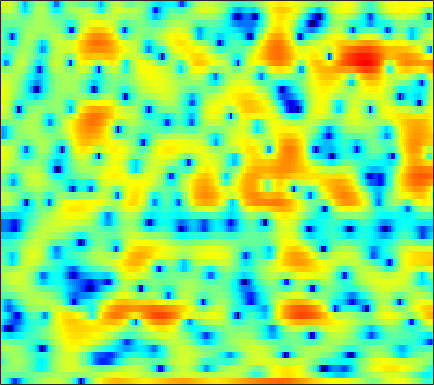

The data file committed next to this chart (first rows):
0.20515, -1.1442, -3.2313, -5.7552, -8.0637, -11.789, -14.836, -14.381, -11.463, -8.6499, -6.3953, -5.0652, -3.6455, -2.4762, -1.7272, -0.85381, -0.11236, 0.38492, 1.0255, 1.5991, 2.1027, 2.4172, 2.7651, 3.0113
-0.4917, -0.7003, -0.9538, -1.165, -1.292, -1.416, -1.493, -1.513, -1.497, -1.438, -1.35, -1.266, -1.132, -0.9803, -0.856, -0.6826, -0.4895, -0.3293, -0.101, 0.1482, 0.407, 0.6065, 0.8694, 1.114
-0.7617, -0.3809, 0.06197, 0.4288, 0.6421, 0.8397, 0.9325, 0.9374, 0.8459, 0.6327, 0.2805, -0.07425, -0.6774, -1.444, -2.143, -3.204, -4.359, -5.169, -5.852, -5.736, -4.802, -3.792, -2.343, -0.984
-3.856, -2.547, -1.18, -0.1518, 0.4317, 0.9878, 1.319, 1.438, 1.428, 1.23, 0.8486, 0.4466, -0.2389, -1.105, -1.877, -3.053, -4.31, -5.218, -6.1, -6.178, -5.294, -4.259, -2.734, -1.264
-0.9479, -0.4209, 0.198, 0.6852, 0.9608, 1.195, 1.283, 1.256, 1.094, 0.7866, 0.3383, -0.07984, -0.7285, -1.471, -2.059, -2.842, -3.541, -3.962, -4.3, -4.29, -3.896, -3.385, -2.498, -1.487
1.83, 1.821, 1.802, 1.759, 1.702, 1.573, 1.379, 1.194, 0.873, 0.4415, -0.1223, -0.6424, -1.502, -2.608, -3.633, -5.375, -7.759, -10.31, -16.04, -37.21, -15.57, -10.55, -6.428, -3.59
0.3146, -0.009818, -0.4063, -0.7382, -0.9438, -1.154, -1.309, -1.394, -1.504, -1.621, -1.771, -1.921, -2.192, -2.544, -2.855, -3.325, -3.785, -4.072, -4.266, -4.125, -3.565, -2.906, -1.805, -0.6023
-4.046, -5.034, -6.235, -7.119, -7.445, -7.401, -6.953, -6.484, -5.808, -5.144, -4.532, -4.127, -3.649, -3.224, -2.946, -2.603, -2.261, -1.985, -1.573, -1.088, -0.509, -0.02172, 0.6845, 1.444
-8.264, -11.02, -16.29, -27.95, -29.21, -18.28, -14.05, -12.02, -10.03, -8.419, -7.092, -6.237, -5.248, -4.393, -3.83, -3.193, -2.634, -2.244, -1.724, -1.168, -0.5307, 0.01463, 0.8218, 1.694
-5.037, -6.748, -9.009, -10.95, -12.07, -13.12, -13.78, -13.82, -12.98, -11.17, -9.09, -7.602, -5.935, -4.694, -4.053, -3.512, -3.366, -3.494, -3.871, -4.21, -4.013, -3.311, -1.718, 0.1383
-2.168, -3.635, -5.645, -7.712, -9.28, -11.66, -14.75, -17.32, -17.36, -12.82, -8.898, -6.675, -4.405, -2.828, -2.127, -1.728, -1.98, -2.684, -4.486, -7.652, -11.37, -9.613, -4.518, -0.7768
-4.632, -6.897, -10.23, -12.71, -12.88, -11.39, -9.586, -8.38, -6.878, -5.28, -3.682, -2.59, -1.327, -0.3147, 0.2659, 0.7934, 1.038, 1.075, 1.01, 0.9365, 0.9969, 1.214, 1.671, 2.256
-4.771, -6.468, -8.821, -10.22, -9.854, -8.115, -6.128, -4.789, -3.241, -1.903, -0.7944, -0.05721, 0.7727, 1.398, 1.773, 2.133, 2.365, 2.474, 2.522, 2.52, 2.481, 2.414, 2.307, 2.121
-2.104, -2.193, -2.248, -2.187, -1.985, -1.546, -1, -0.566, 0.05325, 0.6299, 1.095, 1.379, 1.679, 1.864, 1.938, 1.946, 1.871, 1.783, 1.614, 1.406, 1.159, 0.9476, 0.6168, 0.2052
-0.9265, -0.3925, 0.2014, 0.7008, 1.019, 1.405, 1.747, 1.965, 2.189, 2.317, 2.345, 2.278, 2.063, 1.738, 1.407, 0.8689, 0.2592, -0.2283, -0.8303, -1.339, -1.702, -1.894, -2.081, -2.28
0.2677, 0.9504, 1.692, 2.29, 2.645, 3.006, 3.26, 3.385, 3.433, 3.341, 3.107, 2.81, 2.219, 1.367, 0.5253, -0.8978, -2.712, -4.315, -6.605, -8.289, -8.337, -7.527, -6.249, -5.272
1.177, 1.632, 2.12, 2.499, 2.745, 3.024, 3.235, 3.354, 3.436, 3.413, 3.214, 2.938, 2.36, 1.459, 0.5449, -1.087, -3.309, -5.498, -9.262, -12.81, -11.87, -9.636, -7.318, -5.88
0.8909, 0.8967, 0.8087, 0.6658, 0.6072, 0.6877, 0.9757, 1.307, 1.825, 2.323, 2.657, 2.778, 2.738, 2.449, 2.07, 1.347, 0.4395, -0.3165, -1.292, -2.094, -2.608, -2.826, -3.003, -3.168
-0.1949, -0.9219, -2.306, -4.243, -5.978, -7.529, -6.271, -4.248, -1.671, 0.2941, 1.742, 2.525, 3.204, 3.554, 3.615, 3.477, 3.118, 2.738, 2.109, 1.371, 0.5435, -0.1184, -1.019, -1.935
-0.8199, -1.603, -3.078, -5.107, -6.96, -8.61, -7.226, -5.048, -2.276, -0.1199, 1.509, 2.453, 3.369, 3.946, 4.174, 4.248, 4.055, 3.747, 3.091, 2.156, 0.9083, -0.2644, -2.196, -4.6
-1.599, -1.813, -2.164, -2.45, -2.547, -2.449, -1.995, -1.447, -0.5464, 0.4471, 1.41, 2.037, 2.755, 3.283, 3.553, 3.714, 3.642, 3.415, 2.882, 2.044, 0.8536, -0.3164, -2.336, -5.021
-3.895, -3.854, -3.79, -3.691, -3.546, -3.253, -2.805, -2.353, -1.648, -0.8408, 0.01149, 0.6177, 1.372, 2.015, 2.407, 2.775, 2.962, 2.972, 2.817, 2.46, 1.903, 1.368, 0.5349, -0.3532
-7.89, -7.734, -7.61, -7.603, -7.629, -7.52, -7.152, -6.634, -5.605, -4.347, -3.046, -2.07, -0.8859, 0.1465, 0.7988, 1.518, 2.062, 2.366, 2.619, 2.721, 2.699, 2.613, 2.425, 2.179
-12.2, -11.78, -11.86, -12.62, -13.75, -16.03, -18.07, -17.1, -13.32, -9.773, -6.996, -5.311, -3.457, -1.961, -1.03, 0.01308, 0.8516, 1.363, 1.913, 2.33, 2.636, 2.802, 2.955, 3.043
-12.33, -11.81, -11.79, -12.43, -13.36, -15.13, -16.36, -15.75, -13.07, -10.28, -7.869, -6.334, -4.636, -3.216, -2.291, -1.21, -0.3025, 0.2766, 0.9469, 1.507, 1.972, 2.269, 2.619, 2.925
-7.627, -7.354, -7.199, -7.289, -7.438, -7.664, -7.75, -7.661, -7.359, -6.833, -6.162, -5.573, -4.716, -3.77, -3.03, -2.082, -1.211, -0.6442, -0.007368, 0.5076, 0.9484, 1.252, 1.67, 2.126
-1.76, -1.655, -1.626, -1.757, -1.96, -2.338, -2.894, -3.4, -4.256, -5.236, -6.243, -6.843, -6.771, -5.671, -4.512, -3.025, -1.847, -1.215, -0.7518, -0.6574, -0.7981, -0.903, -0.8051, -0.2062
2.564, 2.614, 2.521, 2.277, 1.964, 1.359, 0.4842, -0.4151, -2.009, -4.433, -8.366, -13.71, -20.63, -9.726, -5.993, -3.049, -1.425, -0.8612, -0.8794, -1.845, -4.091, -7.11, -14.01, -10.22
2.64, 2.664, 2.5, 2.208, 1.896, 1.371, 0.7836, 0.2682, -0.4914, -1.427, -2.198, -2.676, -2.737, -2.127, -1.445, -0.5688, 0.04644, 0.215, -0.002719, -0.7082, -1.834, -2.829, -3.686, -3.343
0.9133, 0.7543, 0.3156, -0.3474, -0.8703, -1.435, -1.688, -1.633, -1.34, -0.8905, -0.4306, -0.071, 0.4198, 0.8814, 1.182, 1.542, 1.717, 1.741, 1.617, 1.313, 0.8921, 0.5657, 0.1746, -0.09367
0.02993, -0.5271, -1.823, -3.977, -6.225, -9.771, -10.28, -7.767, -4.467, -2.012, -0.338, 0.646, 1.613, 2.3, 2.669, 2.972, 3.081, 3.045, 2.85, 2.495, 1.993, 1.553, 0.8917, 0.1902
1.073, 0.5187, -0.7303, -2.545, -4.271, -6.442, -6.736, -5.363, -3.009, -1.034, 0.5007, 1.383, 2.251, 2.864, 3.179, 3.378, 3.395, 3.257, 2.869, 2.259, 1.419, 0.6199, -0.6457, -2.108
2.762, 2.453, 1.855, 1.193, 0.6907, 0.1908, -0.05059, -0.02518, 0.2078, 0.5986, 1.035, 1.338, 1.713, 2.019, 2.175, 2.284, 2.22, 2.04, 1.571, 0.806, -0.317, -1.43, -3.406, -6.206
4.029, 3.776, 3.366, 2.89, 2.505, 1.966, 1.431, 1.046, 0.5386, 0.09518, -0.2479, -0.3959, -0.3724, -0.1682, 0.05345, 0.3754, 0.5538, 0.5663, 0.3795, -0.1244, -0.9647, -1.842, -3.313, -5.104
4.926, 4.672, 4.282, 3.775, 3.328, 2.592, 1.677, 0.8364, -0.516, -2.192, -4.074, -5.231, -5.644, -4.48, -3.197, -1.672, -0.5315, 0.0199, 0.3819, 0.3581, -0.03077, -0.5513, -1.494, -2.658
4.527, 4.305, 3.973, 3.59, 3.237, 2.632, 1.769, 0.8738, -0.7652, -3.246, -7.03, -11.49, -13.9, -7.79, -4.589, -1.829, -0.0726, 0.7839, 1.425, 1.635, 1.46, 1.115, 0.329, -0.8176
0.554, 0.3041, 0.2146, 0.3972, 0.5753, 0.7453, 0.7249, 0.5415, 0.0715, -0.5849, -1.255, -1.596, -1.644, -1.132, -0.5071, 0.356, 1.096, 1.504, 1.839, 1.913, 1.757, 1.499, 0.9763, 0.2361
-8.624, -10.2, -8.611, -5.668, -3.863, -2.148, -1.01, -0.4304, 0.06201, 0.3758, 0.5422, 0.6603, 0.8179, 1.014, 1.158, 1.338, 1.437, 1.433, 1.344, 1.139, 0.8523, 0.5967, 0.2848, 0.01972
-8.476, -9.811, -8.499, -5.754, -4.027, -2.291, -1.07, -0.3977, 0.2916, 0.7852, 1.171, 1.389, 1.631, 1.769, 1.79, 1.709, 1.46, 1.158, 0.5709, -0.1745, -1.013, -1.591, -2.124, -2.148
-0.6351, -0.8888, -0.9615, -0.818, -0.6582, -0.4113, -0.196, -0.03598, 0.2388, 0.5595, 0.9944, 1.308, 1.711, 1.96, 2.04, 1.923, 1.532, 1.003, -0.08658, -1.738, -4.167, -6.698, -10.86, -10.77
2.875, 2.613, 2.136, 1.426, 0.7466, -0.3545, -1.636, -2.527, -3.201, -2.835, -1.696, -0.7405, 0.376, 1.189, 1.578, 1.782, 1.632, 1.267, 0.436, -0.8594, -2.658, -4.305, -6.286, -6.231
4.216, 3.914, 3.163, 1.994, 0.7751, -1.531, -5.083, -9.364, -25.61, -12.8, -6.451, -3.896, -1.778, -0.4524, 0.1715, 0.6886, 0.8955, 0.9182, 0.7869, 0.5336, 0.1881, -0.0232, -0.167, -0.08434
4.469, 4.184, 3.516, 2.548, 1.608, 0.08719, -1.629, -2.859, -4.043, -4.256, -3.781, -3.283, -2.734, -2.349, -2.174, -2.007, -1.83, -1.644, -1.331, -0.9566, -0.5445, -0.2391, 0.1536, 0.4741
4.663, 4.405, 3.914, 3.246, 2.645, 1.748, 0.7997, 0.07362, -0.8351, -1.657, -2.464, -3.094, -4.014, -5.119, -5.998, -7.094, -7.572, -7.319, -6.228, -4.791, -3.348, -2.405, -1.35, -0.5066
4.704, 4.471, 4.075, 3.564, 3.116, 2.436, 1.661, 1.015, 0.06746, -1.034, -2.316, -3.454, -5.322, -7.789, -10.35, -15.71, -31.67, -21.24, -12.87, -8.736, -5.984, -4.415, -2.749, -1.453
4.211, 4.013, 3.681, 3.295, 2.963, 2.455, 1.846, 1.32, 0.4894, -0.5168, -1.737, -2.796, -4.443, -6.324, -7.832, -9.731, -10.79, -10.75, -9.595, -7.832, -6.011, -4.729, -3.17, -1.838
3.197, 2.983, 2.705, 2.48, 2.337, 2.142, 1.898, 1.643, 1.157, 0.4769, -0.4259, -1.272, -2.562, -4.068, -5.236, -6.734, -7.968, -8.472, -8.381, -7.374, -5.864, -4.579, -2.963, -1.535
1.363, 0.7644, 0.2319, 0.2089, 0.5308, 1.175, 1.789, 2.096, 2.245, 2.059, 1.54, 0.9047, -0.2934, -1.89, -3.452, -6.159, -10.07, -14.37, -17.49, -11.24, -6.758, -4.371, -1.97, -0.24
-2.388, -5.36, -11.37, -9.998, -5.568, -1.711, 0.5901, 1.702, 2.608, 2.974, 2.876, 2.545, 1.681, 0.4457, -0.7862, -2.793, -4.999, -6.452, -7.06, -5.755, -3.655, -2.086, -0.2761, 1.186
-1.932, -3.423, -4.983, -4.889, -3.751, -1.964, -0.3831, 0.5598, 1.467, 1.992, 2.129, 2.025, 1.587, 0.7837, 0.00863, -1.196, -2.424, -3.202, -3.883, -3.929, -3.231, -2.309, -0.9183, 0.4472
0.339, -0.358, -1.184, -1.694, -1.819, -1.597, -1.032, -0.4838, 0.2571, 0.9036, 1.309, 1.376, 1.203, 0.6406, -0.05788, -1.393, -3.302, -5.226, -8.515, -11.33, -9.292, -6.381, -3.137, -0.8022
0.8653, -0.1683, -1.815, -3.673, -5.007, -5.87, -5.064, -3.758, -1.892, -0.3766, 0.6877, 1.175, 1.417, 1.249, 0.8129, -0.1811, -1.764, -3.363, -5.964, -7.9, -6.605, -4.458, -1.861, 0.1046
0.005105, -1.233, -3.465, -6.805, -10.74, -18.09, -11.7, -7.384, -3.797, -1.558, -0.05274, 0.7279, 1.354, 1.606, 1.6, 1.36, 0.9322, 0.5563, 0.1136, -0.068, 0.1174, 0.4431, 1.032, 1.6
-0.8306, -1.395, -2.29, -3.267, -3.884, -4.268, -3.929, -3.285, -2.221, -1.163, -0.2597, 0.2824, 0.854, 1.23, 1.417, 1.547, 1.599, 1.591, 1.561, 1.54, 1.531, 1.534, 1.538, 1.499
-1.408, -1.207, -1.095, -1.111, -1.144, -1.177, -1.139, -1.055, -0.876, -0.6166, -0.3421, -0.1107, 0.2356, 0.6029, 0.8625, 1.175, 1.411, 1.533, 1.614, 1.588, 1.467, 1.33, 1.066, 0.7434
-1.111, -0.3138, 0.3607, 0.6996, 0.7645, 0.662, 0.3759, 0.06104, -0.4407, -0.9623, -1.322, -1.375, -1.121, -0.5258, 0.008279, 0.7064, 1.254, 1.537, 1.715, 1.659, 1.382, 1.034, 0.4218, -0.2902
1.274, 2.066, 2.737, 3.002, 2.943, 2.534, 1.71, 0.7903, -0.9277, -3.336, -6.198, -7.566, -6.248, -3.444, -1.635, 0.1605, 1.355, 1.902, 2.221, 2.111, 1.556, 0.8291, -0.5693, -2.505
3.089, 3.508, 3.826, 3.843, 3.651, 3.079, 2.095, 1.044, -0.8978, -3.602, -7.12, -9.08, -7.409, -4.157, -2.206, -0.3639, 0.8078, 1.333, 1.623, 1.458, 0.8174, -0.003455, -1.674, -4.253
